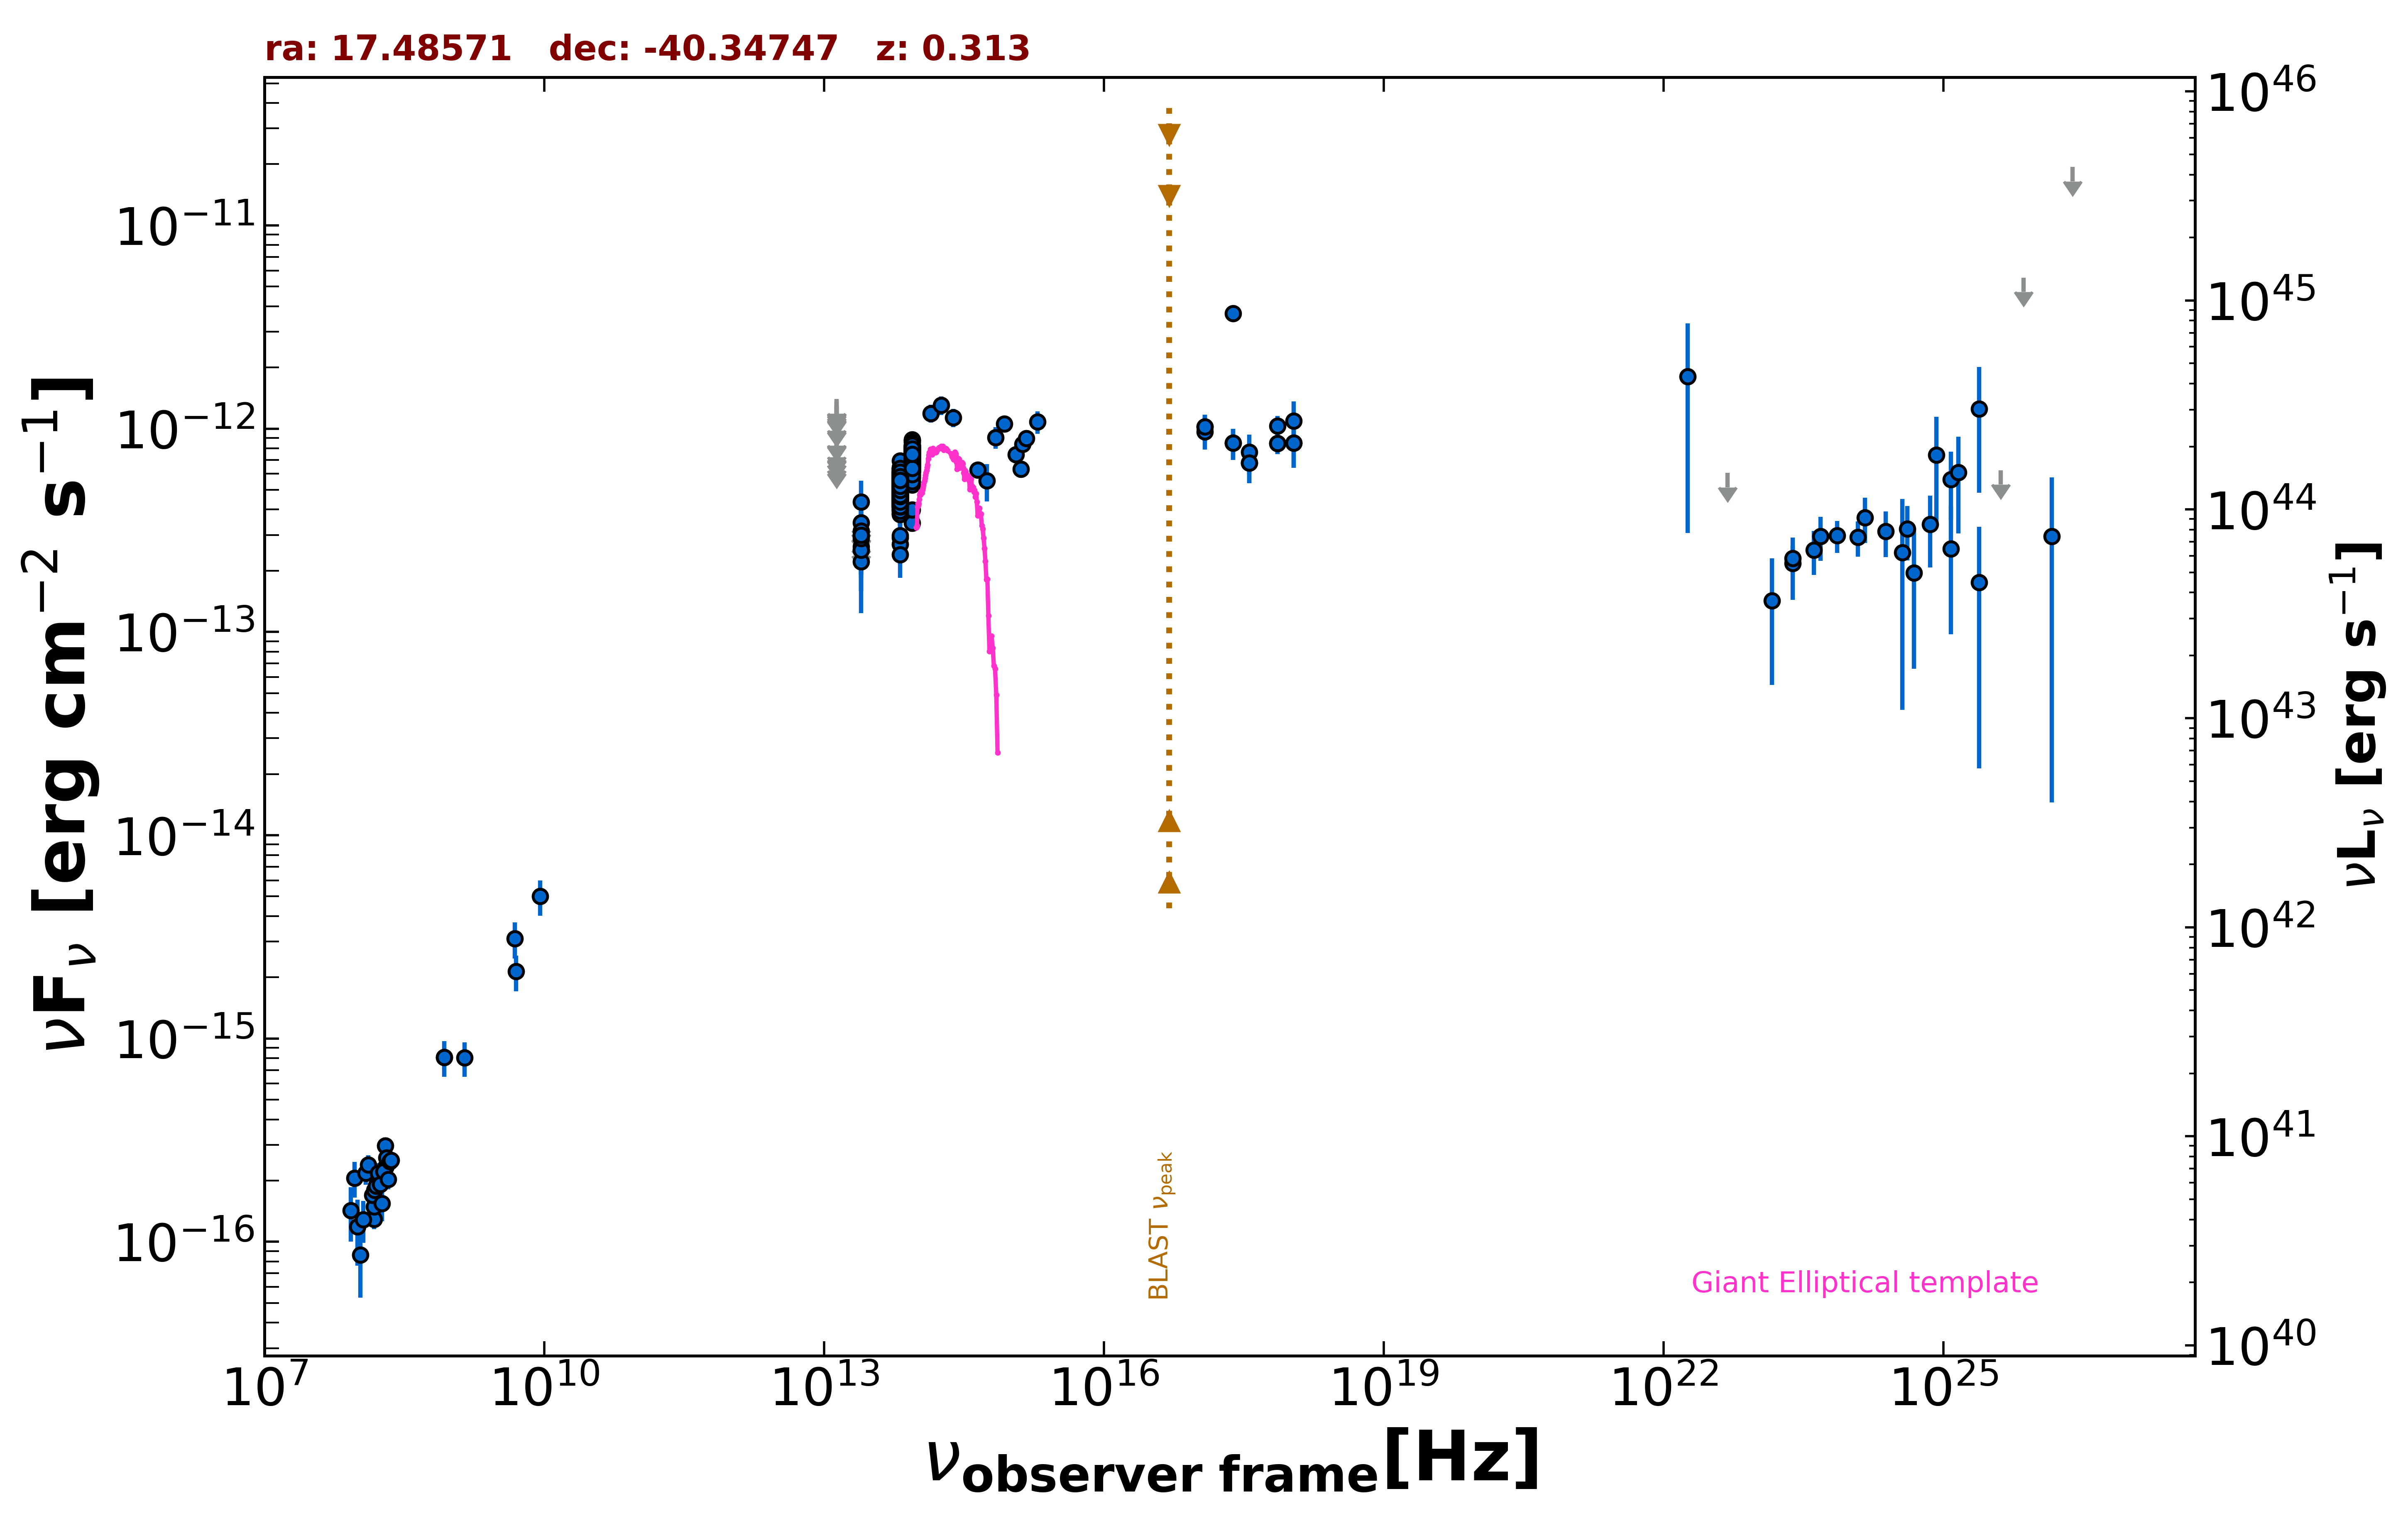

The table this chart was drawn from, first rows:
freq., flux, err_flux, MJD_start, MJD_end, flag, catalog, reference
8.430e+08, 8.093e-16, 2.780e-17, 55000, 55000, , SUMSS, Manch et al. 2003  MNRAS  342  1117
2.418e+17, 3.687e-12, 2.605e-13, 55000, 55000, , RASS, Boller et al. 2016  A&A  103  1
2.418e+17, 8.500e-13, 1.475e-13, 55462, 55462, , 1OUSX, Giommi et al. in preparation
1.209e+17, 1.020e-12, 1.540e-13, 55462, 55462, , 1OUSX, Giommi et al. in preparation
3.627e+17, 6.798e-13, 1.410e-13, 55462, 55462, , 1OUSX, Giommi et al. in preparation
7.253e+17, 8.452e-13, 9.570e-14, 55462, 55462, , 1OUSX, Giommi et al. in preparation
1.088e+18, 8.497e-13, 2.095e-13, 55462, 55462, , 1OUSX, Giommi et al. in preparation
7.253e+17, 1.030e-12, 1.241e-13, 55000, 55000, , 2SXPS, Evans et al. 2020  ApJS  247  54
1.209e+17, 9.638e-13, 1.741e-13, 55000, 55000, , 2SXPS, Evans et al. 2020  ApJS  247  54
3.627e+17, 7.671e-13, 1.679e-13, 55000, 55000, , 2SXPS, Evans et al. 2020  ApJS  247  54
1.088e+18, 1.093e-12, 2.687e-13, 55000, 55000, , 2SXPS, Evans et al. 2020  ApJS  247  54
1.500e+08, 1.291e-16, 1.375e-17, 55000, 55000, , TGSS150, Intema et al. 2017  A&A  598  A781
1.389e+14, 1.190e-12, 1.195e-13, 55000, 55000, , 2MASS, Skrutskie et al. 2006  AJ  131  1163
1.804e+14, 1.306e-12, 1.375e-13, 55000, 55000, , 2MASS, Skrutskie et al. 2006  AJ  131  1163
2.427e+14, 1.134e-12, 1.150e-13, 55000, 55000, , 2MASS, Skrutskie et al. 2006  AJ  131  1163
8.817e+13, 6.589e-13, 2.850e-15, 55000, 55000, , UNWISE, Schlafly et al. 2019  ApJS  240  30
6.517e+13, 5.017e-13, 3.550e-15, 55000, 55000, , UNWISE, Schlafly et al. 2019  ApJS  240  30
8.817e+13, 7.496e-13, 1.725e-14, 55000, 55000, , WISE, Wright et al. 2010  AJ  140  1868
6.517e+13, 5.621e-13, 1.350e-14, 55000, 55000, , WISE, Wright et al. 2010  AJ  140  1868
2.498e+13, 2.216e-13, 2.885e-14, 55000, 55000, , WISE, Wright et al. 2010  AJ  140  1868
1.363e+13, 2.482e-13, 1.139e-13, 55000, 55000, , WISE, Wright et al. 2010  AJ  140  1868
8.817e+13, 7.893e-13, 3.635e-14, 56641, 56641, , NEOWISE, Mainzer et al. 2014  ApJ  792  30
6.517e+13, 4.586e-13, 6.360e-14, 56641, 56641, , NEOWISE, Mainzer et al. 2014  ApJ  792  30
8.817e+13, 7.346e-13, 3.515e-14, 56641, 56641, , NEOWISE, Mainzer et al. 2014  ApJ  792  30
6.517e+13, 5.373e-13, 4.810e-14, 56641, 56641, , NEOWISE, Mainzer et al. 2014  ApJ  792  30
8.817e+13, 7.566e-13, 3.275e-14, 56642, 56642, , NEOWISE, Mainzer et al. 2014  ApJ  792  30
6.517e+13, 4.276e-13, 5.530e-14, 56642, 56642, , NEOWISE, Mainzer et al. 2014  ApJ  792  30
8.817e+13, 7.915e-13, 5.760e-14, 56642, 56642, , NEOWISE, Mainzer et al. 2014  ApJ  792  30
6.517e+13, 4.340e-13, 5.815e-14, 56642, 56642, , NEOWISE, Mainzer et al. 2014  ApJ  792  30
8.817e+13, 7.239e-13, 3.735e-14, 56642, 56642, , NEOWISE, Mainzer et al. 2014  ApJ  792  30
6.517e+13, 5.632e-13, 6.290e-14, 56642, 56642, , NEOWISE, Mainzer et al. 2014  ApJ  792  30
8.817e+13, 7.643e-13, 3.520e-14, 56642, 56642, , NEOWISE, Mainzer et al. 2014  ApJ  792  30
6.517e+13, 5.066e-13, 4.530e-14, 56642, 56642, , NEOWISE, Mainzer et al. 2014  ApJ  792  30
8.817e+13, 8.047e-13, 4.150e-14, 56642, 56642, , NEOWISE, Mainzer et al. 2014  ApJ  792  30
6.517e+13, 5.066e-13, 4.345e-14, 56642, 56642, , NEOWISE, Mainzer et al. 2014  ApJ  792  30
8.817e+13, 7.394e-13, 3.475e-14, 56642, 56642, , NEOWISE, Mainzer et al. 2014  ApJ  792  30
6.517e+13, 5.203e-13, 3.840e-14, 56642, 56642, , NEOWISE, Mainzer et al. 2014  ApJ  792  30
8.817e+13, 6.881e-13, 3.425e-14, 56642, 56642, , NEOWISE, Mainzer et al. 2014  ApJ  792  30
6.517e+13, 4.820e-13, 4.710e-14, 56642, 56642, , NEOWISE, Mainzer et al. 2014  ApJ  792  30
8.817e+13, 7.015e-13, 3.165e-14, 56641, 56641, , NEOWISE, Mainzer et al. 2014  ApJ  792  30
6.517e+13, 5.368e-13, 3.960e-14, 56641, 56641, , NEOWISE, Mainzer et al. 2014  ApJ  792  30
8.817e+13, 8.040e-13, 3.555e-14, 56642, 56642, , NEOWISE, Mainzer et al. 2014  ApJ  792  30
6.517e+13, 6.029e-13, 4.500e-14, 56642, 56642, , NEOWISE, Mainzer et al. 2014  ApJ  792  30
8.817e+13, 7.414e-13, 4.235e-14, 56642, 56642, , NEOWISE, Mainzer et al. 2014  ApJ  792  30
6.517e+13, 5.418e-13, 4.750e-14, 56642, 56642, , NEOWISE, Mainzer et al. 2014  ApJ  792  30
8.817e+13, 8.085e-13, 4.025e-14, 56642, 56642, , NEOWISE, Mainzer et al. 2014  ApJ  792  30
6.517e+13, 5.478e-13, 4.595e-14, 56642, 56642, , NEOWISE, Mainzer et al. 2014  ApJ  792  30
8.817e+13, 6.964e-13, 3.205e-14, 56642, 56642, , NEOWISE, Mainzer et al. 2014  ApJ  792  30
6.517e+13, 5.413e-13, 4.945e-14, 56642, 56642, , NEOWISE, Mainzer et al. 2014  ApJ  792  30
8.817e+13, 7.326e-13, 3.305e-14, 56642, 56642, , NEOWISE, Mainzer et al. 2014  ApJ  792  30
6.517e+13, 5.621e-13, 4.200e-14, 56642, 56642, , NEOWISE, Mainzer et al. 2014  ApJ  792  30
8.817e+13, 7.061e-13, 3.450e-14, 56641, 56641, , NEOWISE, Mainzer et al. 2014  ApJ  792  30
6.517e+13, 5.453e-13, 4.525e-14, 56641, 56641, , NEOWISE, Mainzer et al. 2014  ApJ  792  30
8.817e+13, 7.771e-13, 4.295e-14, 56642, 56642, , NEOWISE, Mainzer et al. 2014  ApJ  792  30
6.517e+13, 4.507e-13, 6.075e-14, 56642, 56642, , NEOWISE, Mainzer et al. 2014  ApJ  792  30
8.817e+13, 7.893e-13, 3.345e-14, 56642, 56642, , NEOWISE, Mainzer et al. 2014  ApJ  792  30
6.517e+13, 5.849e-13, 6.800e-14, 56642, 56642, , NEOWISE, Mainzer et al. 2014  ApJ  792  30
8.817e+13, 8.144e-13, 4.580e-14, 56642, 56642, , NEOWISE, Mainzer et al. 2014  ApJ  792  30
6.517e+13, 5.886e-13, 4.670e-14, 56642, 56642, , NEOWISE, Mainzer et al. 2014  ApJ  792  30
8.817e+13, 7.120e-13, 3.215e-14, 56642, 56642, , NEOWISE, Mainzer et al. 2014  ApJ  792  30
... 810 more rows
